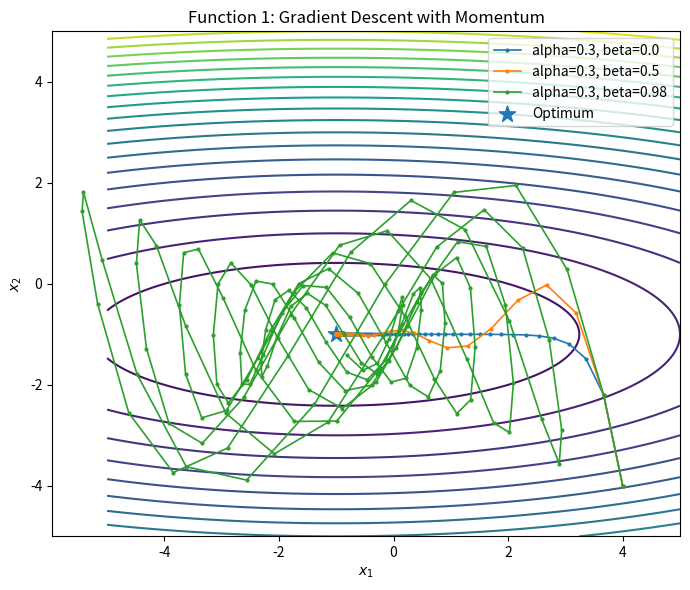
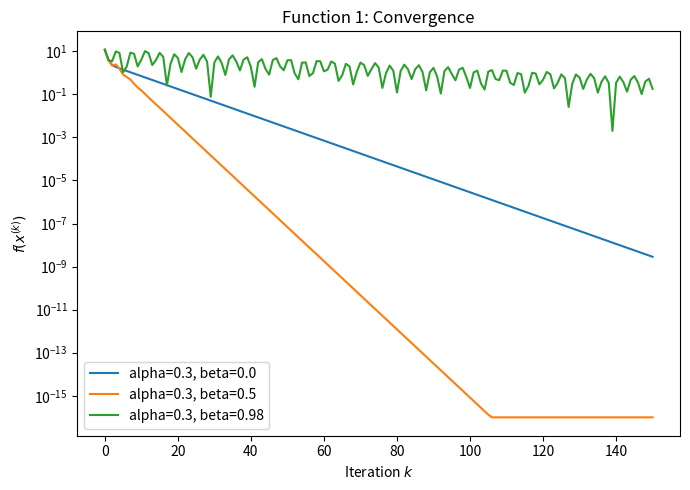
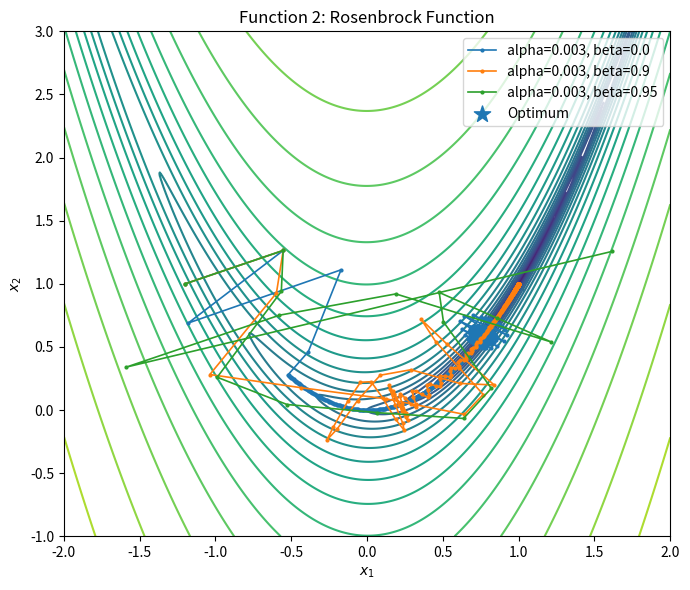
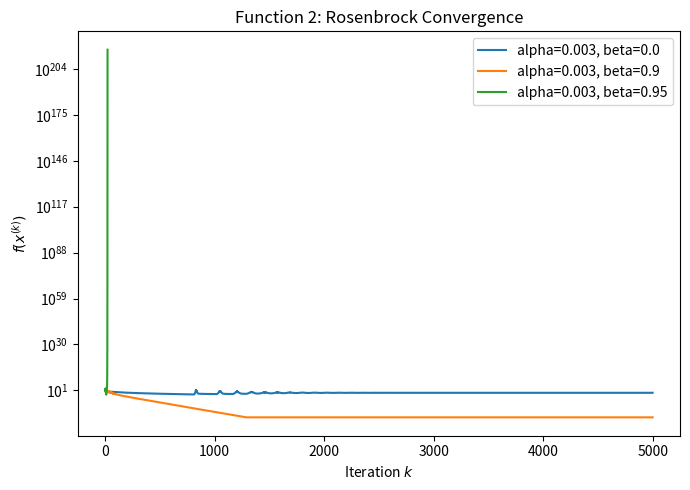
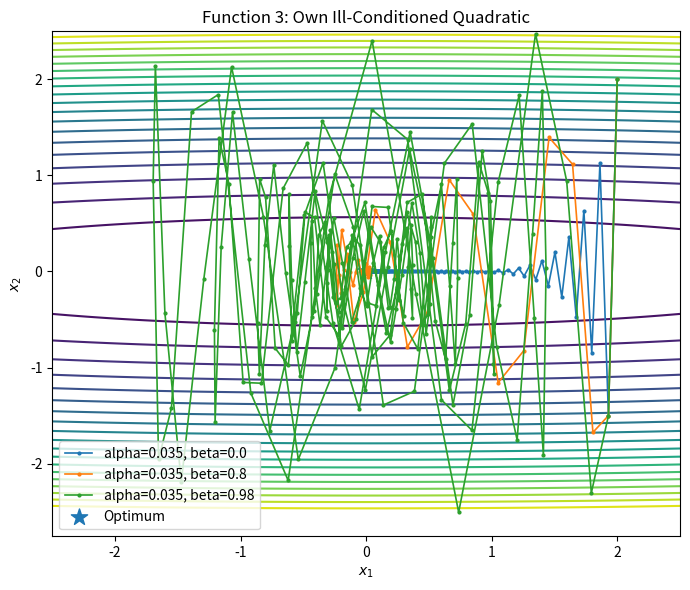
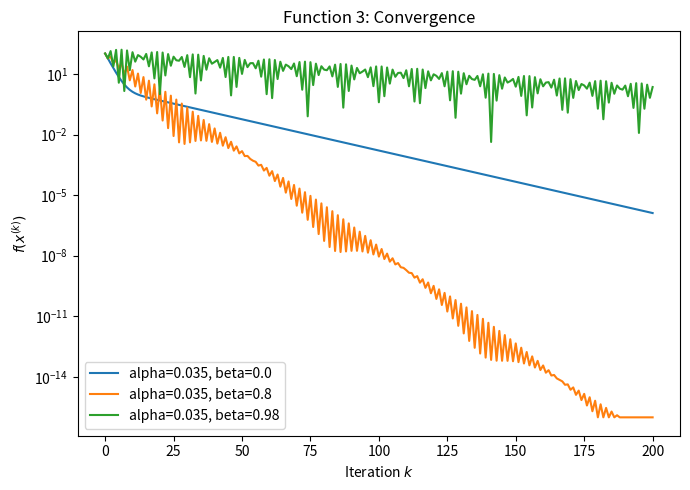

The matplotlib source for these figures, in order:
import numpy as np
import pandas as pd
import matplotlib.pyplot as plt
import matplotlib.colors as mcolors


# =========================
# 1. Objective functions
# =========================

def f1(x):
    """
    f1(x) = (x1 + 1)^2 / 9 + (x2 + 1)^2
    """
    return ((x[0] + 1.0) ** 2) / 9.0 + (x[1] + 1.0) ** 2


def grad_f1(x):
    """
    gradient of f1
    """
    return np.array([
        2.0 * (x[0] + 1.0) / 9.0,
        2.0 * (x[1] + 1.0)
    ])


def f2(x):
    """
    Rosenbrock function:
    f2(x) = (1 - x1)^2 + 100(x2 - x1^2)^2
    """
    x1, x2 = x
    return (1.0 - x1) ** 2 + 100.0 * (x2 - x1 ** 2) ** 2


def grad_f2(x):
    """
    gradient of Rosenbrock function
    """
    x1, x2 = x
    return np.array([
        2.0 * (x1 - 1.0) - 400.0 * x1 * (x2 - x1 ** 2),
        200.0 * (x2 - x1 ** 2)
    ])


def f3(x):
    """
    Own test function:
    f3(x) = 0.5*x1^2 + 25*x2^2
    """
    return 0.5 * x[0] ** 2 + 25.0 * x[1] ** 2


def grad_f3(x):
    """
    gradient of f3
    """
    return np.array([
        x[0],
        50.0 * x[1]
    ])


# =========================
# 2. Gradient descent with momentum
# =========================

def gradient_descent_with_momentum(f, grad, x0, alpha, beta, max_iter=1000):
    """
    Standard GD:
        x(k+1) = x(k) - alpha * grad f(x(k))

    GD with momentum:
        x(k+1) = x(k) - alpha * grad f(x(k)) + beta * (x(k) - x(k-1))

    Parameters:
        f        : objective function
        grad     : gradient function
        x0       : initial solution
        alpha    : constant step size
        beta     : momentum coefficient
        max_iter : maximum number of iterations

    Returns:
        xs   : sequence of solutions
        vals : sequence of objective function values
    """
    x_prev = np.array(x0, dtype=float)
    x = np.array(x0, dtype=float)

    xs = [x.copy()]
    vals = [f(x)]

    for k in range(max_iter):
        x_next = x - alpha * grad(x) + beta * (x - x_prev)

        xs.append(x_next.copy())
        vals.append(f(x_next))

        if not np.all(np.isfinite(x_next)):
            break

        x_prev = x
        x = x_next

    return np.array(xs), np.array(vals)


# =========================
# 3. Plotting function
# =========================

def plot_trajectory(f, experiments, x_range, y_range, title, optimum=None, log_contour=False):
    """
    Plot contour lines and optimization trajectories.
    """
    x1 = np.linspace(x_range[0], x_range[1], 400)
    x2 = np.linspace(y_range[0], y_range[1], 400)
    X1, X2 = np.meshgrid(x1, x2)

    Z = np.zeros_like(X1)
    for i in range(X1.shape[0]):
        for j in range(X1.shape[1]):
            Z[i, j] = f(np.array([X1[i, j], X2[i, j]]))

    plt.figure(figsize=(7, 6))

    if log_contour:
        levels = np.logspace(-2, 4, 25)
        plt.contour(X1, X2, Z, levels=levels, norm=mcolors.LogNorm())
    else:
        plt.contour(X1, X2, Z, levels=25)

    for label, xs, vals in experiments:
        plt.plot(
            xs[:, 0],
            xs[:, 1],
            marker="o",
            markersize=2,
            linewidth=1.2,
            label=label
        )

    if optimum is not None:
        plt.scatter(
            [optimum[0]],
            [optimum[1]],
            marker="*",
            s=150,
            label="Optimum"
        )

    plt.xlabel("$x_1$")
    plt.ylabel("$x_2$")
    plt.title(title)
    plt.legend()
    plt.tight_layout()
    plt.show()


def plot_convergence(experiments, title):
    """
    Plot objective value convergence curve.
    """
    plt.figure(figsize=(7, 5))

    for label, xs, vals in experiments:
        vals_plot = np.maximum(vals, 1e-16)
        plt.plot(np.arange(len(vals_plot)), vals_plot, label=label)

    plt.yscale("log")
    plt.xlabel("Iteration $k$")
    plt.ylabel("$f(x^{(k)})$")
    plt.title(title)
    plt.legend()
    plt.tight_layout()
    plt.show()


# =========================
# 4. Experiments
# =========================

summary_rows = []

def clip_path_for_plot(xs, vals, xlim=(-2, 2), ylim=(-1, 3), fmax=1e6):
    """
    Hide points that go outside the plotting window or become too large.
    This prevents divergent trajectories from ruining the scale.
    """
    xs_plot = xs.copy()

    mask = (
        np.isfinite(xs_plot[:, 0]) &
        np.isfinite(xs_plot[:, 1]) &
        np.isfinite(vals) &
        (xs_plot[:, 0] >= xlim[0]) &
        (xs_plot[:, 0] <= xlim[1]) &
        (xs_plot[:, 1] >= ylim[0]) &
        (xs_plot[:, 1] <= ylim[1]) &
        (vals <= fmax)
    )

    xs_plot[~mask] = np.nan
    return xs_plot


def run_experiment(function_name, f, grad, x0, alpha, betas, max_iter, optimum):
    experiments = []

    for beta in betas:
        xs, vals = gradient_descent_with_momentum(
            f=f,
            grad=grad,
            x0=x0,
            alpha=alpha,
            beta=beta,
            max_iter=max_iter
        )

        label = f"alpha={alpha}, beta={beta}"
        experiments.append((label, xs, vals))

        hit = np.where(vals < 1e-6)[0]

        summary_rows.append({
            "function": function_name,
            "alpha": alpha,
            "beta": beta,
            "iterations": len(vals) - 1,
            "final_x1": xs[-1, 0],
            "final_x2": xs[-1, 1],
            "final_f": vals[-1],
            "best_f": np.min(vals),
            "first_iter_f_less_than_1e-6": int(hit[0]) if len(hit) > 0 else None
        })

    return experiments

def plot_rosenbrock_trajectory(experiments):
    x_range = (-2, 2)
    y_range = (-1, 3)

    x1 = np.linspace(x_range[0], x_range[1], 500)
    x2 = np.linspace(y_range[0], y_range[1], 500)
    X1, X2 = np.meshgrid(x1, x2)

    Z = np.zeros_like(X1)
    for i in range(X1.shape[0]):
        for j in range(X1.shape[1]):
            Z[i, j] = f2(np.array([X1[i, j], X2[i, j]]))

    plt.figure(figsize=(7, 6))

    levels = np.logspace(-2, 4, 25)
    plt.contour(X1, X2, Z, levels=levels, norm=mcolors.LogNorm())

    for label, xs, vals in experiments:
        xs_plot = clip_path_for_plot(
            xs,
            vals,
            xlim=x_range,
            ylim=y_range,
            fmax=1e6
        )

        plt.plot(
            xs_plot[:, 0],
            xs_plot[:, 1],
            marker="o",
            markersize=2,
            linewidth=1.2,
            label=label
        )

    plt.scatter([1.0], [1.0], marker="*", s=150, label="Optimum")

    plt.xlim(x_range)
    plt.ylim(y_range)

    plt.xlabel("$x_1$")
    plt.ylabel("$x_2$")
    plt.title("Function 2: Rosenbrock Function")
    plt.legend()
    plt.tight_layout()
    plt.show()

# -------------------------
# Function 1
# -------------------------

experiments_f1 = run_experiment(
    function_name="f1",
    f=f1,
    grad=grad_f1,
    x0=np.array([4.0, -4.0]),
    alpha=0.30,
    betas=[0.0, 0.5, 0.98],
    max_iter=150,
    optimum=np.array([-1.0, -1.0])
)

plot_trajectory(
    f=f1,
    experiments=experiments_f1,
    x_range=(-5, 5),
    y_range=(-5, 5),
    title="Function 1: Gradient Descent with Momentum",
    optimum=np.array([-1.0, -1.0]),
    log_contour=False
)

plot_convergence(
    experiments=experiments_f1,
    title="Function 1: Convergence"
)


# -------------------------
# Function 2: Rosenbrock
# -------------------------

experiments_f2 = run_experiment(
    function_name="f2_Rosenbrock",
    f=f2,
    grad=grad_f2,
    x0=np.array([-1.2, 1.0]),
    alpha=0.003,
    betas=[0.0, 0.90, 0.95],
    max_iter=5000,
    optimum=np.array([1.0, 1.0])
)

plot_rosenbrock_trajectory(experiments_f2)

plot_convergence(
    experiments=experiments_f2,
    title="Function 2: Rosenbrock Convergence"
)

# -------------------------
# Function 3: Own function
# -------------------------

experiments_f3 = run_experiment(
    function_name="f3_own_function",
    f=f3,
    grad=grad_f3,
    x0=np.array([2.0, 2.0]),
    alpha=0.035,
    betas=[0.0, 0.80, 0.98],
    max_iter=200,
    optimum=np.array([0.0, 0.0])
)

plot_trajectory(
    f=f3,
    experiments=experiments_f3,
    x_range=(-2.5, 2.5),
    y_range=(-2.5, 2.5),
    title="Function 3: Own Ill-Conditioned Quadratic",
    optimum=np.array([0.0, 0.0]),
    log_contour=False
)

plot_convergence(
    experiments=experiments_f3,
    title="Function 3: Convergence"
)


# =========================
# 5. Print summary table
# =========================

summary = pd.DataFrame(summary_rows)
print(summary)
